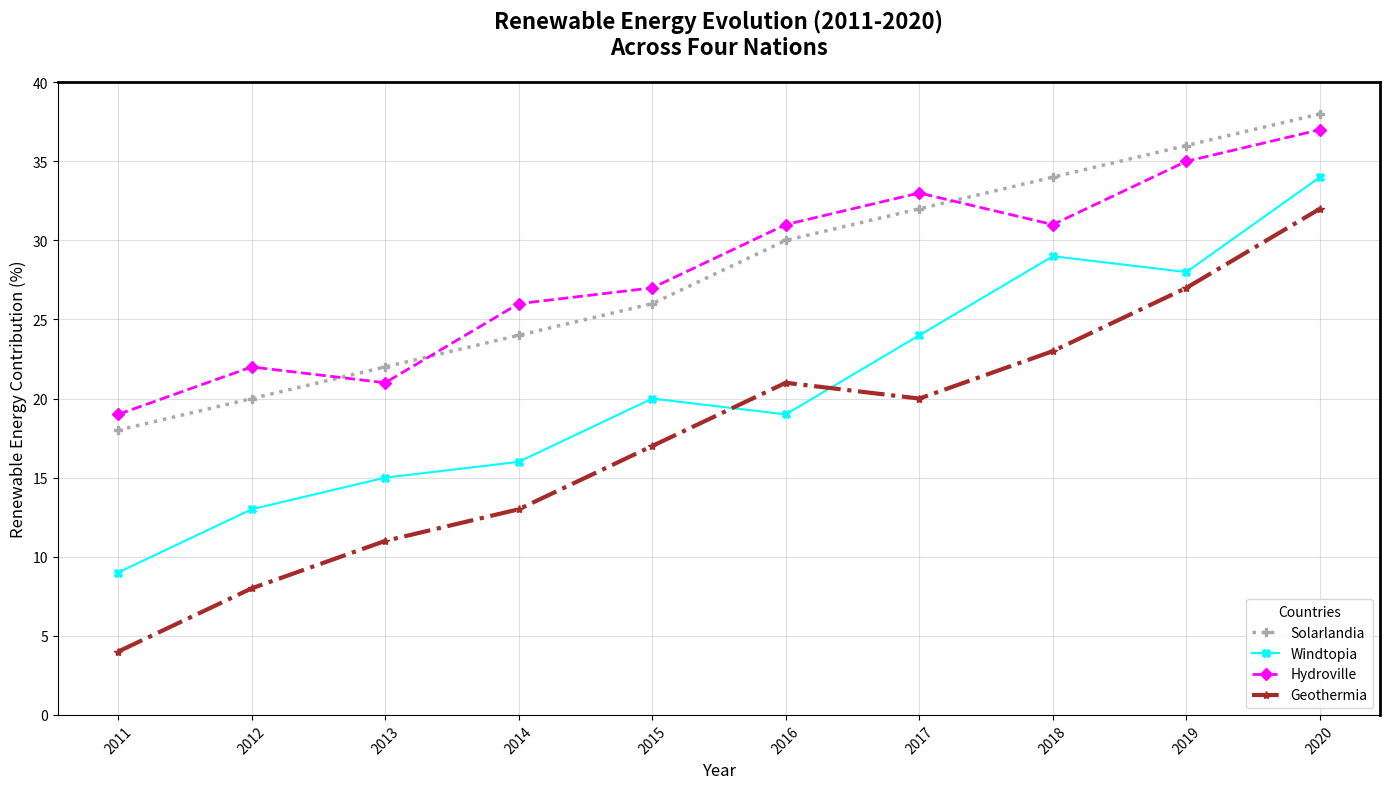

Generate this figure with matplotlib:
import matplotlib.pyplot as plt
import numpy as np

years = np.arange(2011, 2021)

solarlandia_renewables = [18, 20, 22, 24, 26, 30, 32, 34, 36, 38]
windtopia_renewables = [9, 13, 15, 16, 20, 19, 24, 29, 28, 34]
hydroville_renewables = [19, 22, 21, 26, 27, 31, 33, 31, 35, 37]
geothermia_renewables = [4, 8, 11, 13, 17, 21, 20, 23, 27, 32]

plt.figure(figsize=(14, 8))

plt.plot(years, solarlandia_renewables, marker='P', linestyle=':', linewidth=2.5, color='darkgrey', label='Solarlandia')
plt.plot(years, windtopia_renewables, marker='X', linestyle='-', linewidth=1.5, color='cyan', label='Windtopia')
plt.plot(years, hydroville_renewables, marker='D', linestyle='--', linewidth=2, color='magenta', label='Hydroville')
plt.plot(years, geothermia_renewables, marker='*', linestyle='-.', linewidth=3, color='brown', label='Geothermia')

plt.title("Renewable Energy Evolution (2011-2020)\nAcross Four Nations", fontsize=16, fontweight='bold', pad=20)
plt.xlabel('Year', fontsize=12)
plt.ylabel('Renewable Energy Contribution (%)', fontsize=12)
plt.xticks(years, rotation=45)
plt.yticks(np.arange(0, 45, 5))
plt.legend(title="Countries", loc='lower right', fontsize=10)
plt.grid(True, linestyle='-', alpha=0.4)

# Border thickness
plt.gca().spines['top'].set_linewidth(2)
plt.gca().spines['right'].set_linewidth(2)

plt.tight_layout()
plt.show()
